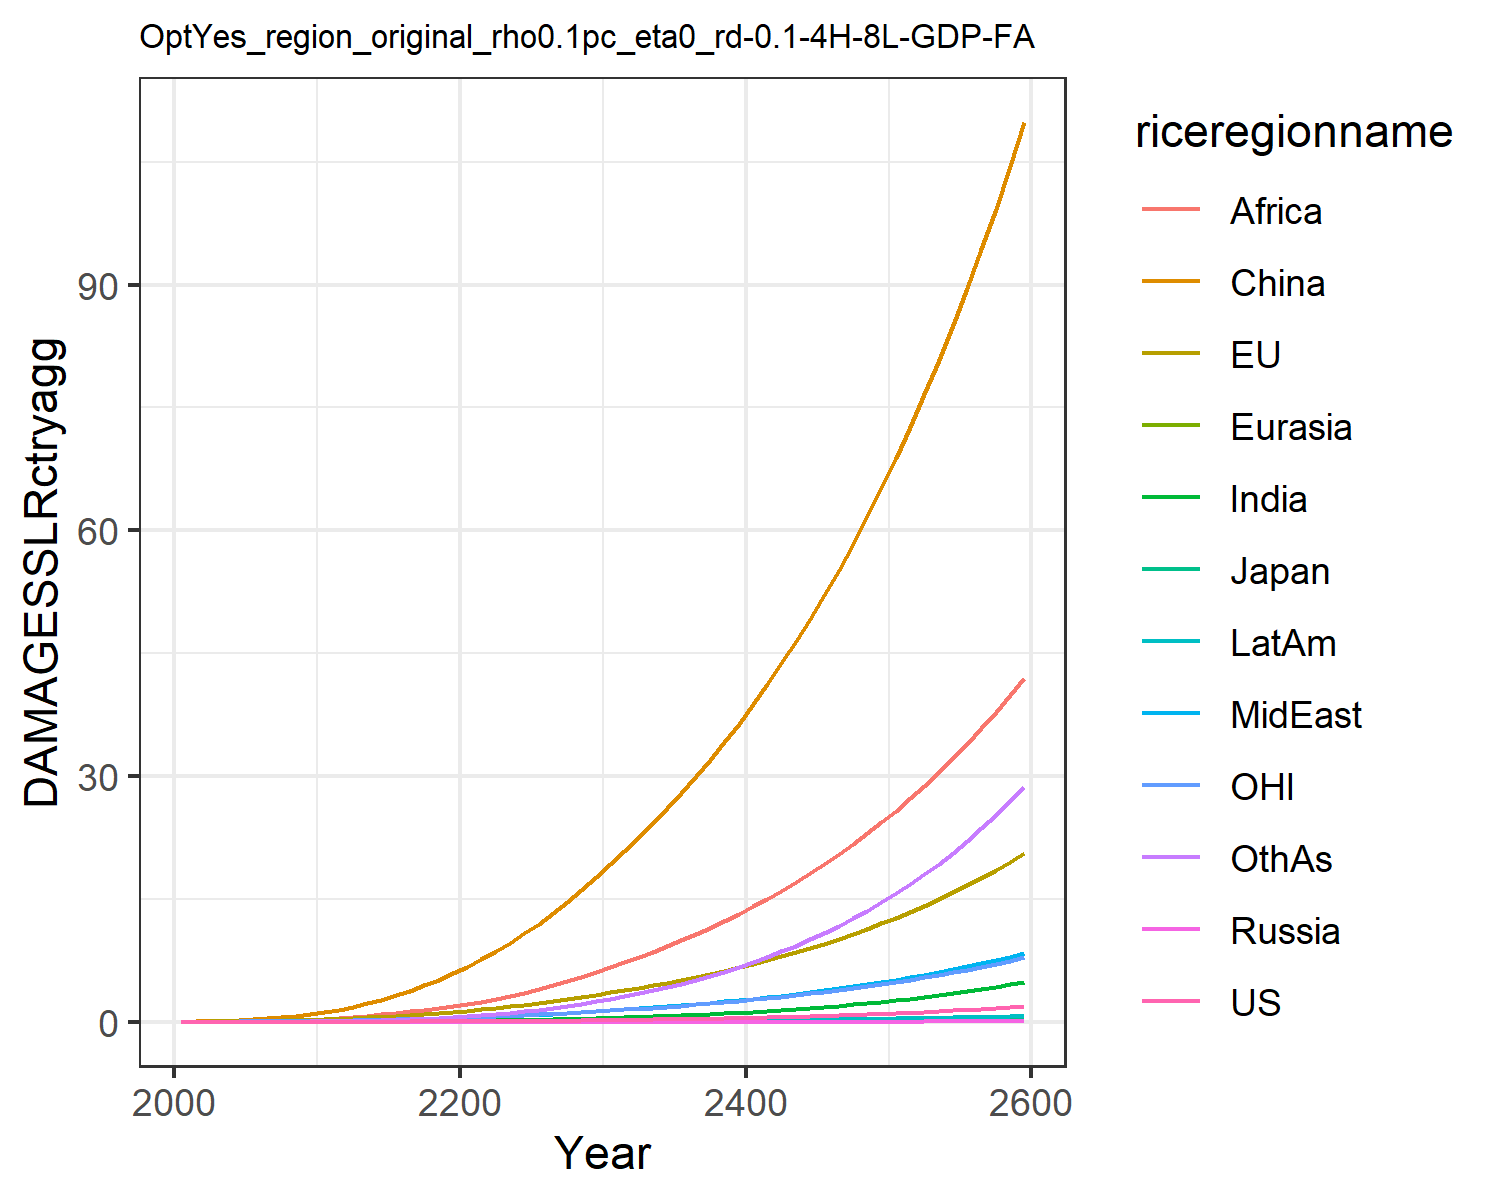

The data file committed next to this chart (first rows):
0.0, 0.0, 0.0, 0.0, 0.0, 0.0, 0.0, 0.0, 0.0, 0.0, 0.0, 0.0
0.0001209, 0.01799, 0.0005782, 2.822670147321079e-6, 2.9536921802817735e-5, 0.03396, 3.473030891534965e-5, 0.001938, 0.002097, 1.49448033949701e-5, 0.007629, 0.0001533
0.0002333, 0.0285, 0.0008296, 5.182835363989303e-6, 5.2487714495103355e-5, 0.06852, 9.07520904496337e-5, 0.003912, 0.00512, 3.3950666624172914e-5, 0.01239, 0.0003953
0.0004703, 0.04531, 0.001198, 9.752757626428942e-6, 9.303335610441935e-5, 0.1205, 0.0002308, 0.007559, 0.01193, 7.764977489974829e-5, 0.01992, 0.001049
0.0008465, 0.06685, 0.001573, 1.6581181918404175e-5, 0.0001513, 0.1921, 0.0005081, 0.01321, 0.02477, 0.0001545, 0.0294, 0.002407
0.001393, 0.09271, 0.00203, 2.6239208124038095e-5, 0.0002296, 0.284, 0.0009853, 0.02102, 0.0454, 0.0002744, 0.04044, 0.004843
0.00214, 0.1226, 0.002603, 3.921845604724275e-5, 0.0003308, 0.4, 0.001735, 0.03127, 0.07525, 0.0004503, 0.05282, 0.008809
0.003138, 0.1571, 0.003257, 5.582678875873834e-5, 0.0004575, 0.542, 0.002863, 0.04476, 0.1182, 0.0006989, 0.06682, 0.015
0.00444, 0.1962, 0.003978, 7.632314038337388e-5, 0.0006116, 0.711, 0.004493, 0.06223, 0.1786, 0.001038, 0.08251, 0.02426
0.006105, 0.24, 0.00476, 0.0001009, 0.0007945, 0.9068, 0.006758, 0.08446, 0.2613, 0.001486, 0.09984, 0.03757
0.008167, 0.2925, 0.005727, 0.0001335, 0.001024, 1.15, 0.0098, 0.1098, 0.3612, 0.002065, 0.1207, 0.0556
0.01064, 0.357, 0.006969, 0.0001786, 0.001317, 1.465, 0.01377, 0.136, 0.4709, 0.002794, 0.1463, 0.07903
0.01374, 0.4343, 0.008502, 0.0002372, 0.001677, 1.826, 0.01883, 0.1662, 0.5952, 0.003716, 0.177, 0.1082
0.01738, 0.5201, 0.01021, 0.000308, 0.002092, 2.239, 0.02507, 0.1995, 0.7366, 0.004824, 0.2109, 0.1443
0.02155, 0.6134, 0.01206, 0.0003916, 0.002563, 2.706, 0.03261, 0.2355, 0.8952, 0.006122, 0.2477, 0.1882
0.02632, 0.7149, 0.01407, 0.0004894, 0.003092, 3.229, 0.04153, 0.2743, 1.07, 0.007627, 0.2875, 0.2407
0.03173, 0.8251, 0.01627, 0.0006028, 0.003681, 3.808, 0.05194, 0.3157, 1.261, 0.009349, 0.3307, 0.3023
0.03784, 0.9444, 0.01864, 0.0007333, 0.00433, 4.444, 0.06391, 0.3599, 1.466, 0.0113, 0.3773, 0.3735
0.04471, 1.073, 0.02122, 0.0008822, 0.005042, 5.138, 0.07751, 0.4068, 1.684, 0.01349, 0.4275, 0.4548
0.0524, 1.212, 0.024, 0.001051, 0.005817, 5.888, 0.09279, 0.4562, 1.914, 0.01594, 0.4816, 0.5465
0.06091, 1.361, 0.02701, 0.00124, 0.006668, 6.709, 0.1104, 0.5108, 2.168, 0.01873, 0.5396, 0.6524
0.07027, 1.523, 0.03026, 0.00145, 0.007608, 7.612, 0.1312, 0.5729, 2.455, 0.02196, 0.6021, 0.7765
0.08055, 1.696, 0.03376, 0.001682, 0.008631, 8.591, 0.1548, 0.6411, 2.787, 0.02562, 0.6689, 0.9185
0.09184, 1.882, 0.03752, 0.001938, 0.009738, 9.646, 0.1815, 0.7147, 3.157, 0.02972, 0.7404, 1.078
0.1042, 2.081, 0.04155, 0.00222, 0.01093, 10.78, 0.2113, 0.7938, 3.559, 0.03427, 0.8166, 1.257
0.1177, 2.293, 0.04586, 0.002531, 0.01221, 11.99, 0.2444, 0.8783, 3.994, 0.0393, 0.8977, 1.455
0.1325, 2.52, 0.05048, 0.002871, 0.01358, 13.28, 0.281, 0.9687, 4.461, 0.04485, 0.9844, 1.675
0.1486, 2.761, 0.05542, 0.003244, 0.01504, 14.66, 0.3213, 1.065, 4.961, 0.05094, 1.077, 1.917
0.1661, 3.018, 0.06069, 0.00365, 0.0166, 16.12, 0.3654, 1.167, 5.493, 0.0576, 1.175, 2.181
0.1851, 3.291, 0.06632, 0.004092, 0.01826, 17.67, 0.4136, 1.276, 6.06, 0.06486, 1.279, 2.47
0.2053, 3.573, 0.07215, 0.004563, 0.01999, 19.27, 0.4653, 1.388, 6.649, 0.07261, 1.386, 2.78
0.2267, 3.859, 0.07809, 0.005058, 0.02175, 20.89, 0.52, 1.504, 7.254, 0.08077, 1.495, 3.108
0.2493, 4.154, 0.08425, 0.005585, 0.02359, 22.56, 0.5784, 1.624, 7.882, 0.08944, 1.608, 3.457
0.2735, 4.462, 0.09071, 0.006149, 0.02551, 24.29, 0.641, 1.749, 8.538, 0.09872, 1.725, 3.832
0.2994, 4.785, 0.09748, 0.006751, 0.02753, 26.1, 0.708, 1.881, 9.225, 0.1086, 1.848, 4.232
0.327, 5.122, 0.1046, 0.007395, 0.02964, 27.98, 0.7797, 2.019, 9.943, 0.1192, 1.976, 4.66
0.3565, 5.476, 0.1121, 0.008083, 0.03185, 29.95, 0.8563, 2.163, 10.7, 0.1306, 2.111, 5.118
0.3881, 5.847, 0.12, 0.008818, 0.03417, 32.01, 0.9383, 2.315, 11.48, 0.1427, 2.252, 5.607
0.4217, 6.236, 0.1283, 0.009603, 0.03661, 34.15, 1.026, 2.474, 12.31, 0.1556, 2.401, 6.128
0.4577, 6.644, 0.137, 0.01044, 0.03917, 36.4, 1.119, 2.641, 13.17, 0.1694, 2.556, 6.683
0.496, 7.072, 0.1461, 0.01133, 0.04185, 38.74, 1.219, 2.816, 14.07, 0.1842, 2.719, 7.275
0.5368, 7.521, 0.1558, 0.01228, 0.04466, 41.19, 1.325, 2.999, 15.02, 0.1998, 2.889, 7.905
0.5803, 7.992, 0.166, 0.0133, 0.04761, 43.75, 1.437, 3.192, 16.01, 0.2165, 3.069, 8.574
0.6266, 8.486, 0.1766, 0.01438, 0.0507, 46.43, 1.558, 3.394, 17.04, 0.2343, 3.256, 9.286
0.6758, 9.004, 0.1879, 0.01553, 0.05395, 49.22, 1.685, 3.606, 18.13, 0.2532, 3.453, 10.04
0.7282, 9.547, 0.1997, 0.01675, 0.05735, 52.14, 1.821, 3.829, 19.26, 0.2734, 3.66, 10.85
0.784, 10.12, 0.2121, 0.01805, 0.06092, 55.19, 1.965, 4.062, 20.45, 0.2947, 3.876, 11.7
0.8432, 10.71, 0.2252, 0.01943, 0.06467, 58.38, 2.119, 4.307, 21.69, 0.3175, 4.103, 12.6
0.9061, 11.34, 0.2389, 0.02089, 0.0686, 61.71, 2.281, 4.564, 22.99, 0.3416, 4.341, 13.56
0.973, 12, 0.2534, 0.02245, 0.07272, 65.19, 2.454, 4.833, 24.35, 0.3673, 4.59, 14.58
1.044, 12.69, 0.2686, 0.02411, 0.07705, 68.82, 2.638, 5.115, 25.77, 0.3945, 4.851, 15.66
1.119, 13.41, 0.2846, 0.02586, 0.08159, 72.62, 2.832, 5.412, 27.27, 0.4233, 5.125, 16.8
1.199, 14.16, 0.3014, 0.02772, 0.08634, 76.59, 3.038, 5.722, 28.83, 0.454, 5.412, 18.01
1.284, 14.96, 0.319, 0.0297, 0.09134, 80.74, 3.257, 6.048, 30.46, 0.4865, 5.713, 19.29
1.374, 15.79, 0.3376, 0.03179, 0.09657, 85.07, 3.488, 6.39, 32.17, 0.5209, 6.028, 20.64
1.469, 16.66, 0.3571, 0.03401, 0.1021, 89.6, 3.734, 6.749, 33.96, 0.5574, 6.358, 22.08
1.57, 17.58, 0.3776, 0.03637, 0.1078, 94.33, 3.994, 7.125, 35.84, 0.5961, 6.704, 23.59
1.677, 18.53, 0.3991, 0.03886, 0.1139, 99.27, 4.269, 7.519, 37.8, 0.6371, 7.067, 25.2
1.791, 19.54, 0.4218, 0.0415, 0.1202, 104.4, 4.56, 7.933, 39.85, 0.6805, 7.447, 26.89
1.911, 20.59, 0.4456, 0.0443, 0.1269, 109.8, 4.869, 8.367, 42, 0.7265, 7.845, 28.69
